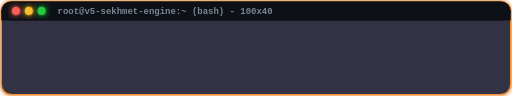
t = 0.00 s
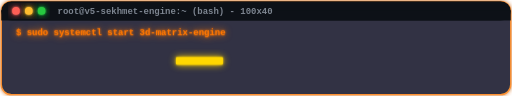
t = 1.65 s
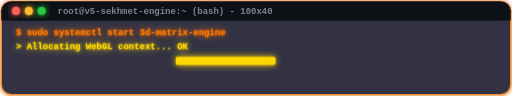
t = 3.49 s
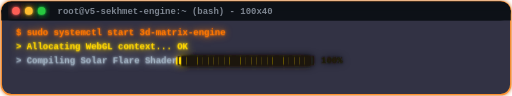
t = 4.65 s
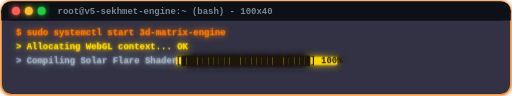
t = 6.83 s
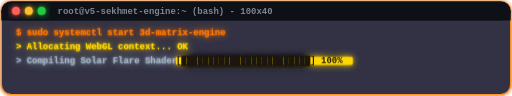
t = 7.91 s

The animated SVG that drew these frames (rendered in a browser with its animation timeline set to each time). Animation: 6 CSS @keyframes rules; frames cover the first 7.91 s, repeats indefinitely.

<svg xmlns="http://www.w3.org/2000/svg" width="800" height="150" viewBox="0 0 800 150" role="img">
  <defs>
    <filter id="glass" x="-20%" y="-20%" width="140%" height="140%">
      <feGaussianBlur stdDeviation="3" result="blur" />
      <feMerge>
        <feMergeNode in="blur" />
        <feMergeNode in="SourceGraphic" />
      </feMerge>
    </filter>
    <filter id="glow" x="-50%" y="-50%" width="200%" height="200%">
      <feGaussianBlur stdDeviation="2" result="blur1" />
      <feGaussianBlur stdDeviation="6" result="blur2" />
      <feMerge>
        <feMergeNode in="blur2"/>
        <feMergeNode in="blur1"/>
        <feMergeNode in="SourceGraphic"/>
      </feMerge>
    </filter>
    <style>
      text{font-family:ui-monospace,Consolas,'Courier New',monospace;font-size:14px;font-weight:700}
      .l1{animation:a1 15s steps(1) infinite}
      .l2{animation:a2 15s steps(1) infinite}
      .l3{animation:a3 15s steps(1) infinite}
      .l4{animation:a4 15s steps(1) infinite}
      .l5{animation:a5 15s steps(1) infinite}
      .load{animation:aload 15s linear infinite; fill:#ffd700}
      @keyframes a1{0%,10%{opacity:0}11%,100%{opacity:1}}
      @keyframes a2{0%,20%{opacity:0}21%,100%{opacity:1}}
      @keyframes a3{0%,30%{opacity:0}31%,100%{opacity:1}}
      @keyframes a4{0%,60%{opacity:0}61%,100%{opacity:1}}
      @keyframes a5{0%,70%{opacity:0}71%,100%{opacity:1}}
      @keyframes aload{ 0%,30%{width:0} 30%,60%{width:200px} 60%,100%{width:300px} }
    </style>
  </defs>

  <!-- Massive Glass Terminal -->
  <rect x="2" y="2" width="796" height="146" rx="16" fill="#030612" stroke="#ff7700" stroke-width="2" filter="url(#glass)" opacity="0.8"/>
  <rect x="2" y="2" width="796" height="30" rx="16" fill="#0d1117"/>
  <rect x="2" y="16" width="796" height="16" fill="#0d1117"/>
  
  <circle cx="25" cy="17" r="6" fill="#ff5f56" filter="url(#glow)"/>
  <circle cx="45" cy="17" r="6" fill="#ffbd2e" filter="url(#glow)"/>
  <circle cx="65" cy="17" r="6" fill="#27c93f" filter="url(#glow)"/>
  <text x="90" y="22" fill="#7d8590" font-size="12">root@v5-sekhmet-engine:~ (bash) - 100x40</text>

  <!-- CLI Output -->
  <g transform="translate(25, 55)" filter="url(#glow)">
    <text class="l1" y="0" fill="#ff7700">$ sudo systemctl start 3d-matrix-engine</text>
    <text class="l2" y="22" fill="#ffd700">&gt; Allocating WebGL context... OK</text>
    <text class="l3" y="44" fill="#a0b0c0">&gt; Compiling Solar Flare Shaders: </text>
    <rect class="l3 load" x="250" y="34" height="12" rx="2" fill="#ffd700"/>
    <text class="l3" x="250" y="44" fill="#1e180a">[████████████████████████] 100%</text> <!-- Trick: this text will overlap rect but it's fine, actually let's just make the rect grow over the text -->
    <text class="l4" y="66" fill="#27c93f">&gt; SUCCESS: Neural 3D Network Online.</text>
    <text class="l5" y="88" fill="#ffd700">tan@leo:~$ <tspan fill="#ffffff">Welcome to the absolute pinnacle.</tspan></text>
  </g>
</svg>
